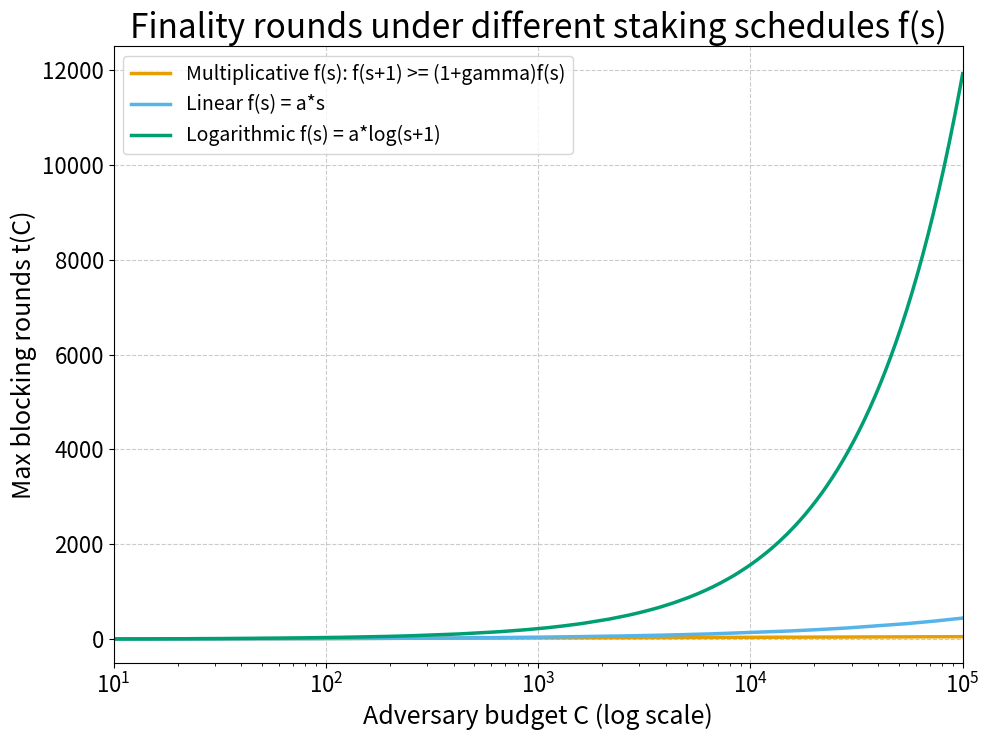

Generate this figure with matplotlib:
#!/usr/bin/env python3
"""Simulate CleVer challenge finality under different staking schedules.

This is the executable experiment behind Fig. 5. For each adversary budget C,
a stubborn adversary repeatedly submits invalid challenges. Each blocked round
burns f(s)+fee from the adversary. The simulator counts the maximum blocked
rounds before the next honest challenge must be admitted.
"""

from __future__ import annotations

import argparse
import csv
import math
import os
import tempfile
from dataclasses import dataclass
from pathlib import Path
from typing import Callable, Dict, Iterable, List

os.environ.setdefault("MPLCONFIGDIR", str(Path(tempfile.gettempdir()) / "clever_mplconfig"))

import matplotlib

matplotlib.use("Agg")

import matplotlib.pyplot as plt
import numpy as np


@dataclass(frozen=True)
class StakingSchedule:
    name: str
    label: str
    color: str
    stake: Callable[[int], float]


def simulate_blocking_rounds(
    budget: float,
    schedule: StakingSchedule,
    fee: float,
    invalid_challengers_per_round: int,
) -> int:
    """Return maximum invalid rounds the adversary can sustain."""
    remaining = float(budget)
    rounds = 0
    s = 1
    while True:
        round_cost = invalid_challengers_per_round * (schedule.stake(s) + fee)
        if remaining + 1e-12 < round_cost:
            return rounds
        remaining -= round_cost
        rounds += 1
        s += 1


def make_schedules(gamma: float, linear_a: float, log_a: float) -> List[StakingSchedule]:
    return [
        StakingSchedule(
            name="multiplicative",
            label="Multiplicative f(s): f(s+1) >= (1+gamma)f(s)",
            color="#e69f00",
            stake=lambda s: (1.0 + gamma) ** (s - 1),
        ),
        StakingSchedule(
            name="linear",
            label="Linear f(s) = a*s",
            color="#56b4e9",
            stake=lambda s: linear_a * s,
        ),
        StakingSchedule(
            name="logarithmic",
            label="Logarithmic f(s) = a*log(s+1)",
            color="#009e73",
            stake=lambda s: log_a * math.log(s + 1),
        ),
    ]


def write_csv(path: Path, rows: Iterable[Dict[str, object]]) -> None:
    rows = list(rows)
    if not rows:
        raise ValueError(f"no rows to write for {path}")
    with path.open("w", newline="", encoding="utf-8") as fh:
        writer = csv.DictWriter(fh, fieldnames=list(rows[0].keys()))
        writer.writeheader()
        writer.writerows(rows)


def run_experiment(args: argparse.Namespace) -> List[Dict[str, object]]:
    budgets = np.logspace(
        math.log10(args.min_budget), math.log10(args.max_budget), args.points
    )
    schedules = make_schedules(args.gamma, args.linear_a, args.log_a)
    rows: List[Dict[str, object]] = []

    for budget in budgets:
        row: Dict[str, object] = {
            "budget_C": f"{budget:.8f}",
            "fee": args.fee,
            "invalid_challengers_per_round": args.invalid_challengers,
        }
        for schedule in schedules:
            row[f"{schedule.name}_blocked_rounds"] = simulate_blocking_rounds(
                budget,
                schedule,
                args.fee,
                args.invalid_challengers,
            )
        rows.append(row)
    return rows


def plot(rows: List[Dict[str, object]], args: argparse.Namespace, out_dir: Path) -> None:
    budgets = np.array([float(row["budget_C"]) for row in rows])
    schedules = make_schedules(args.gamma, args.linear_a, args.log_a)

    plt.figure(figsize=(10, 7.5))
    for schedule in schedules:
        y = np.array([int(row[f"{schedule.name}_blocked_rounds"]) for row in rows])
        plt.plot(budgets, y, label=schedule.label, color=schedule.color, linewidth=2.5)

    plt.xscale("log")
    plt.xlim(args.min_budget, args.max_budget)
    plt.ylim(args.ymin, args.ymax)
    plt.yticks(np.arange(0, args.ymax + 1, args.ytick))
    plt.xlabel("Adversary budget C (log scale)", fontsize=18)
    plt.ylabel("Max blocking rounds t(C)", fontsize=18)
    plt.title("Finality rounds under different staking schedules f(s)", fontsize=24)
    plt.legend(loc="upper left", fontsize=14, frameon=True)
    plt.grid(True, which="major", linestyle="--", alpha=0.65)
    plt.tick_params(axis="both", which="major", labelsize=16)
    plt.tight_layout()
    plt.savefig(out_dir / "fig5_finality_rounds_simulated.png", dpi=160)
    plt.savefig(out_dir / "fig5_finality_rounds_simulated.pdf")
    plt.close()


def parse_args() -> argparse.Namespace:
    parser = argparse.ArgumentParser(description="Run CleVer Fig. 5 finality simulation.")
    parser.add_argument("--out-dir", type=Path, default=Path("experiment_results/fig5"))
    parser.add_argument("--min-budget", type=float, default=10.0)
    parser.add_argument("--max-budget", type=float, default=100_000.0)
    parser.add_argument("--points", type=int, default=320)
    parser.add_argument("--gamma", type=float, default=0.2)
    parser.add_argument("--linear-a", type=float, default=1.0)
    parser.add_argument("--log-a", type=float, default=1.0)
    parser.add_argument("--fee", type=float, default=0.0)
    parser.add_argument("--invalid-challengers", type=int, default=1)
    parser.add_argument("--ymin", type=float, default=-500)
    parser.add_argument("--ymax", type=float, default=12_500)
    parser.add_argument("--ytick", type=float, default=2_000)
    return parser.parse_args()


def main() -> None:
    args = parse_args()
    args.out_dir.mkdir(parents=True, exist_ok=True)
    rows = run_experiment(args)
    write_csv(args.out_dir / "fig5_finality_rounds_simulated.csv", rows)
    plot(rows, args, args.out_dir)
    print(f"Wrote Fig. 5 simulation outputs to {args.out_dir}")


if __name__ == "__main__":
    main()
